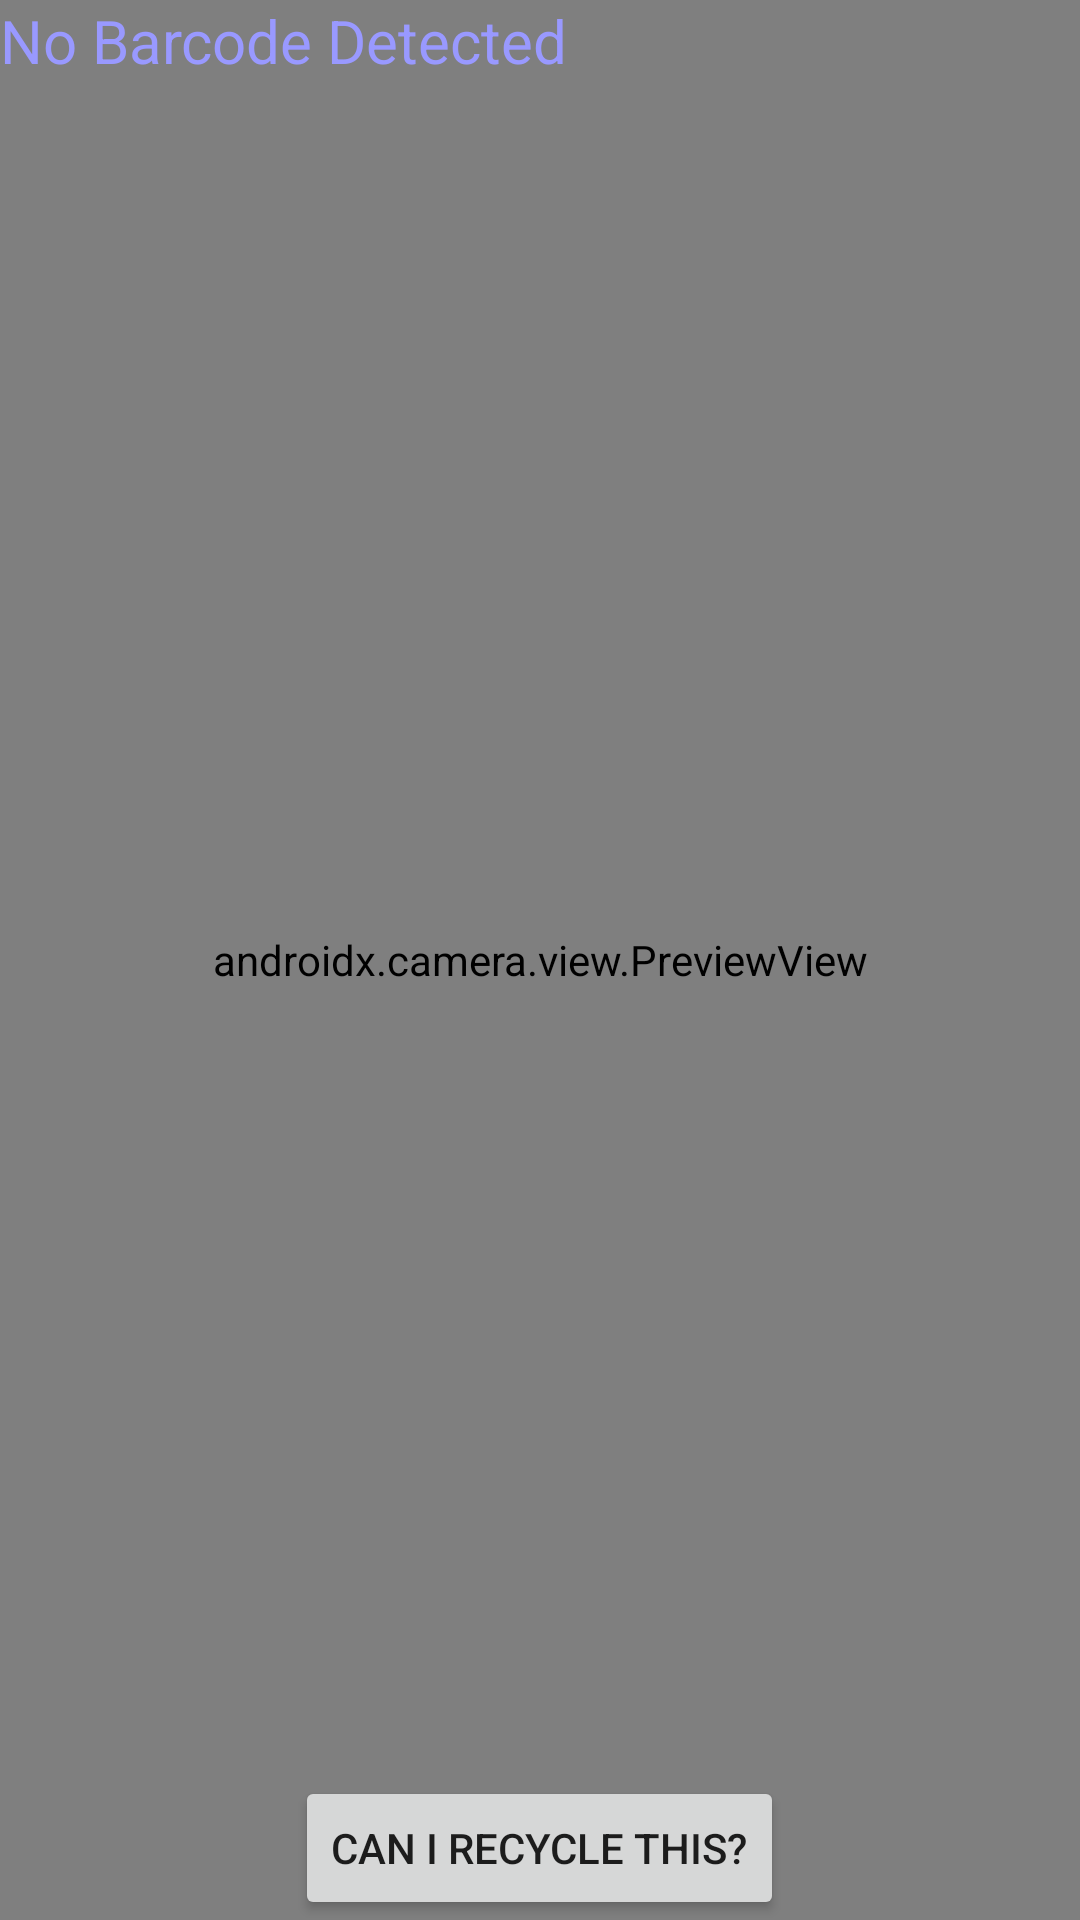

The Android layout XML behind this screen, and the referenced resources:
<!-- AndroidManifest.xml: application theme Theme.GretaBin -->
<!-- res/layout/activity_camera.xml -->
<?xml version="1.0" encoding="utf-8"?>
<androidx.constraintlayout.widget.ConstraintLayout xmlns:android="http://schemas.android.com/apk/res/android"
    xmlns:app="http://schemas.android.com/apk/res-auto"
    xmlns:tools="http://schemas.android.com/tools"
    android:layout_width="match_parent"
    android:layout_height="match_parent"
    tools:context=".CameraActivity">

    <FrameLayout
        android:layout_width="match_parent"
        android:layout_height="match_parent"
        android:id="@+id/container">
        <androidx.camera.view.PreviewView
            android:id="@+id/previewView"
            android:layout_width="match_parent"
            android:layout_height="match_parent"/>
        <TextView
            android:id="@+id/txtBarcodeValue"
            android:layout_width="wrap_content"
            android:layout_height="wrap_content"
            android:layout_alignParentTop="true"
            android:text="No Barcode Detected"
            android:textSize="20sp"
            android:textColor="#9999ff"/>
        <Button
            android:id="@+id/recycleAction"
            android:layout_width="wrap_content"
            android:layout_height="wrap_content"
            android:layout_gravity="bottom|center"
            android:text="Can I Recycle This?" />
    </FrameLayout>

</androidx.constraintlayout.widget.ConstraintLayout>
<!-- resources referenced by this layout -->
<resources>
  <style name="Theme.GretaBin" parent="Theme.MaterialComponents.DayNight.DarkActionBar">
          
          <item name="colorPrimary">@color/purple_500</item>
          <item name="colorPrimaryVariant">@color/purple_700</item>
          <item name="colorOnPrimary">@color/white</item>
          
          <item name="colorSecondary">@color/teal_200</item>
          <item name="colorSecondaryVariant">@color/teal_700</item>
          <item name="colorOnSecondary">@color/black</item>
          
          <item name="android:statusBarColor" tools:targetApi="l">?attr/colorPrimaryVariant</item>
          
      </style>
  <!-- not gathered from this repository: default colours our renderer supplied (Android Studio template values) -->
  <color name="purple_500">#FF6200EE</color>
  <color name="purple_700">#FF3700B3</color>
  <color name="teal_200">#FF03DAC5</color>
  <color name="teal_700">#FF018786</color>
  <color name="black">#FF000000</color>
  <color name="white">#FFFFFFFF</color>
</resources>
